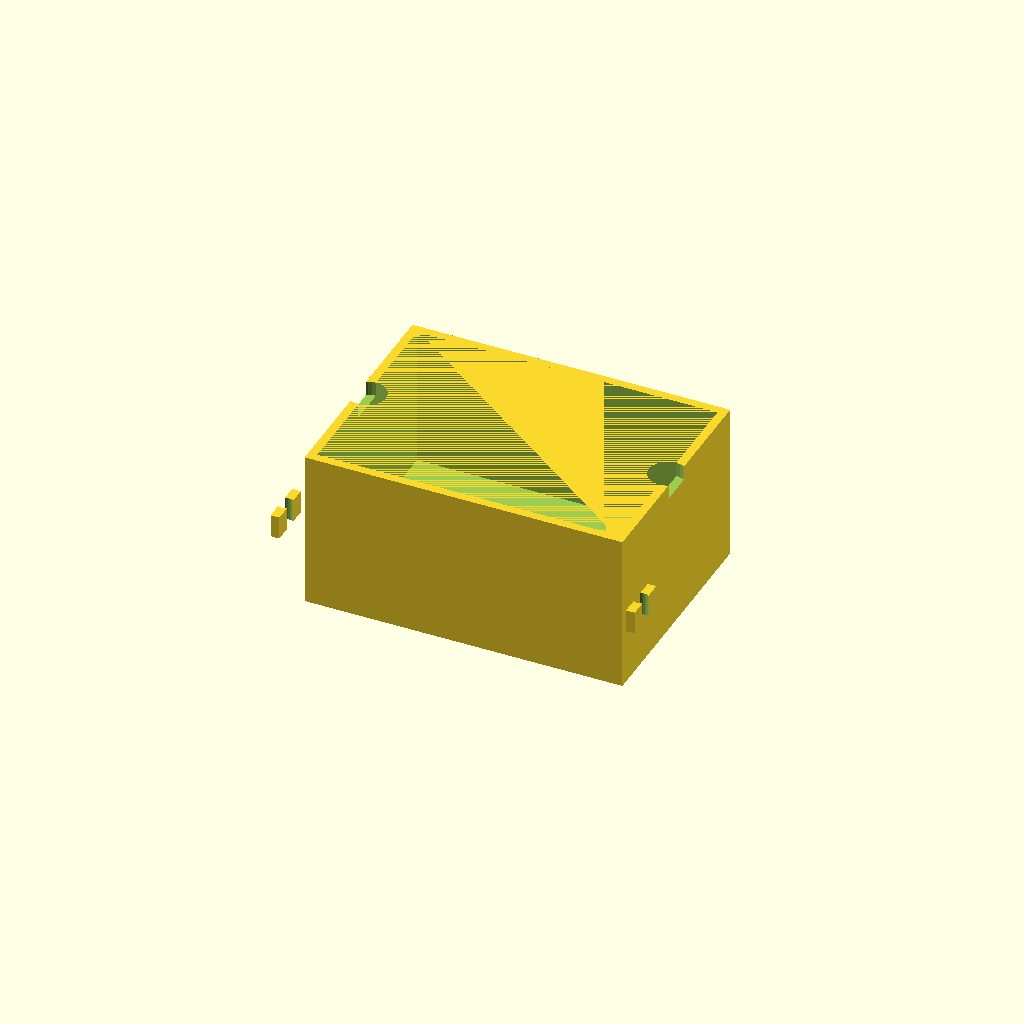
Cell 1 — every parameter at its default value.
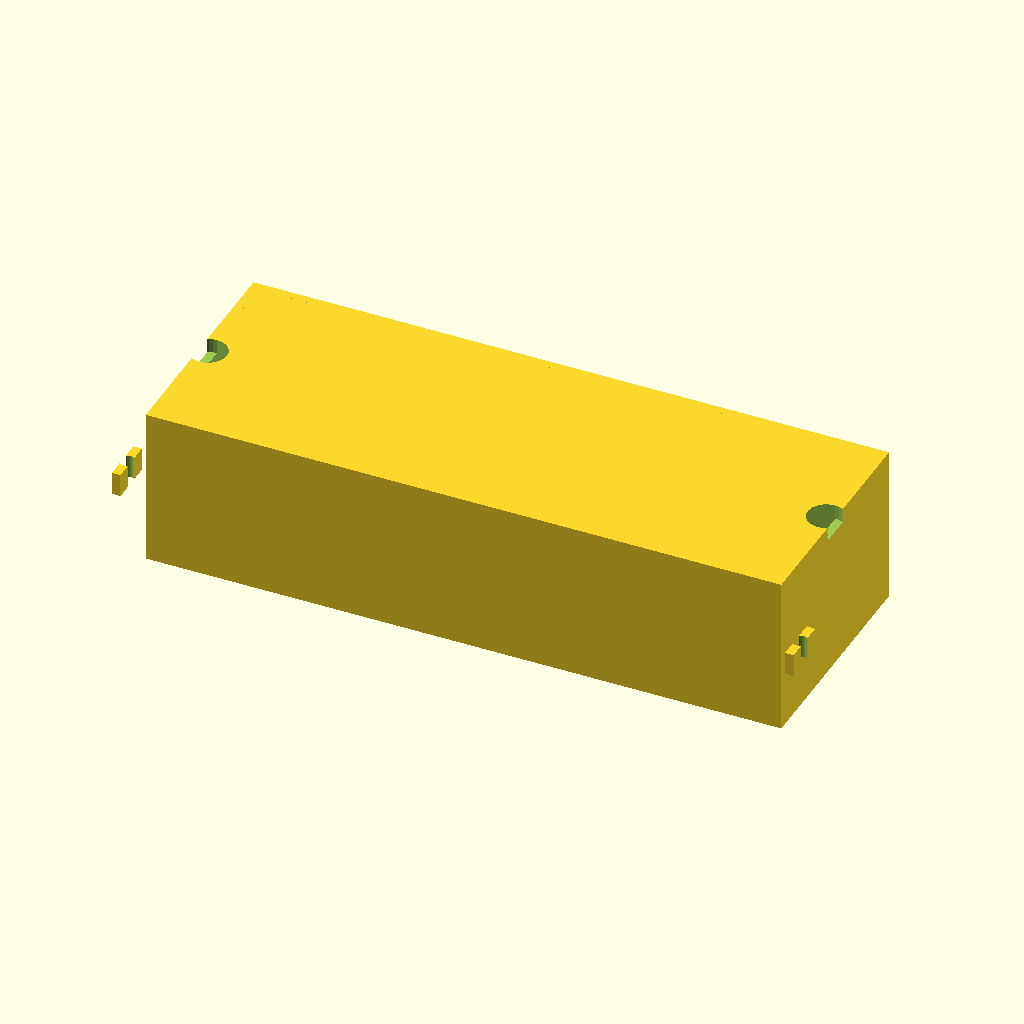
Cell 2 — box_length set to 220, the other parameters unchanged.
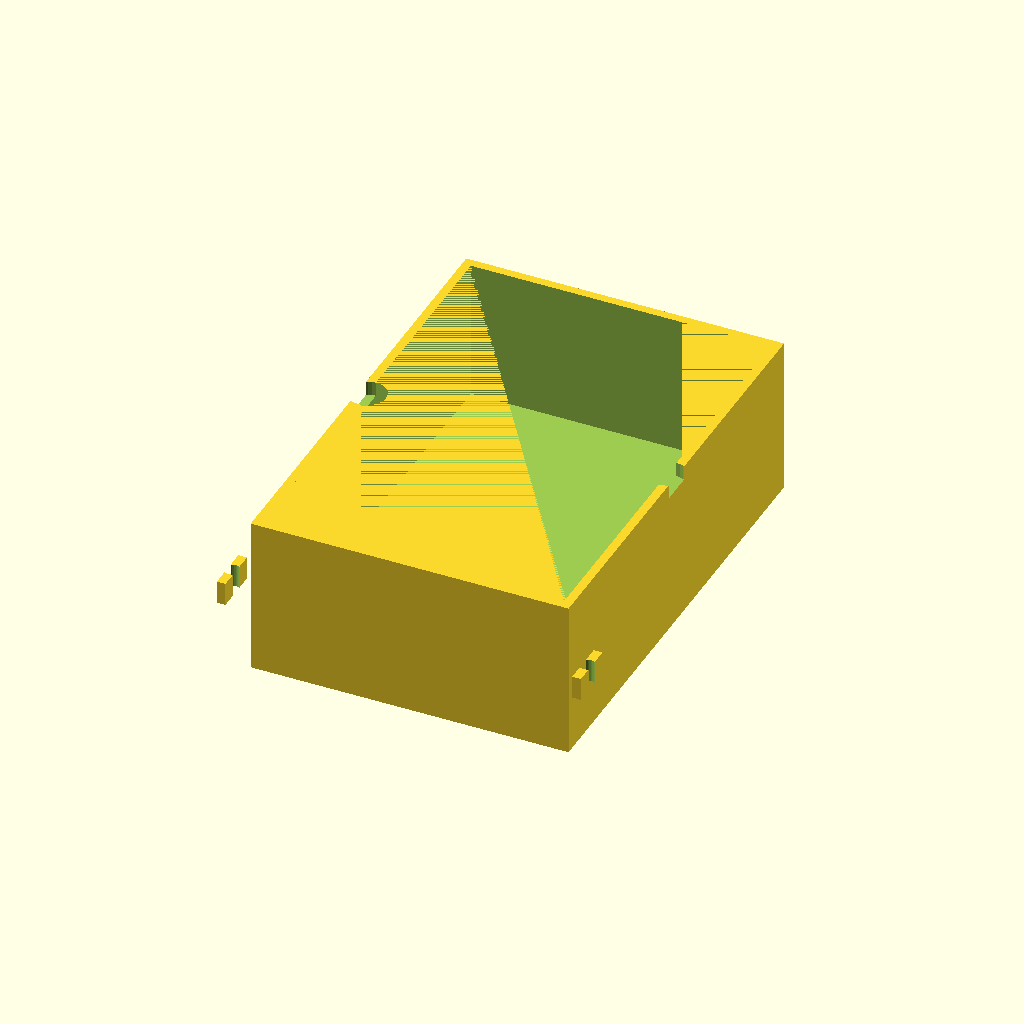
Cell 3: the same model with box_width = 160.
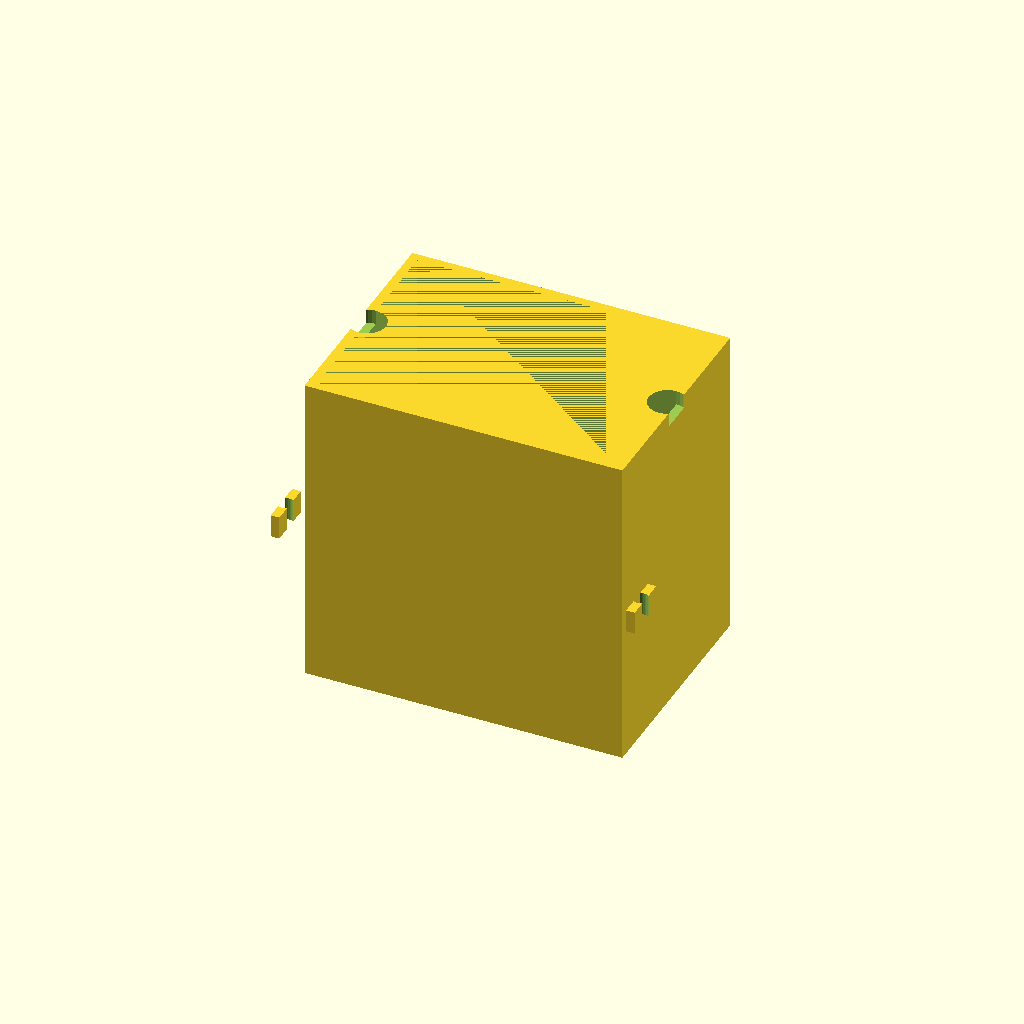
Cell 4: the same model with box_height = 110.
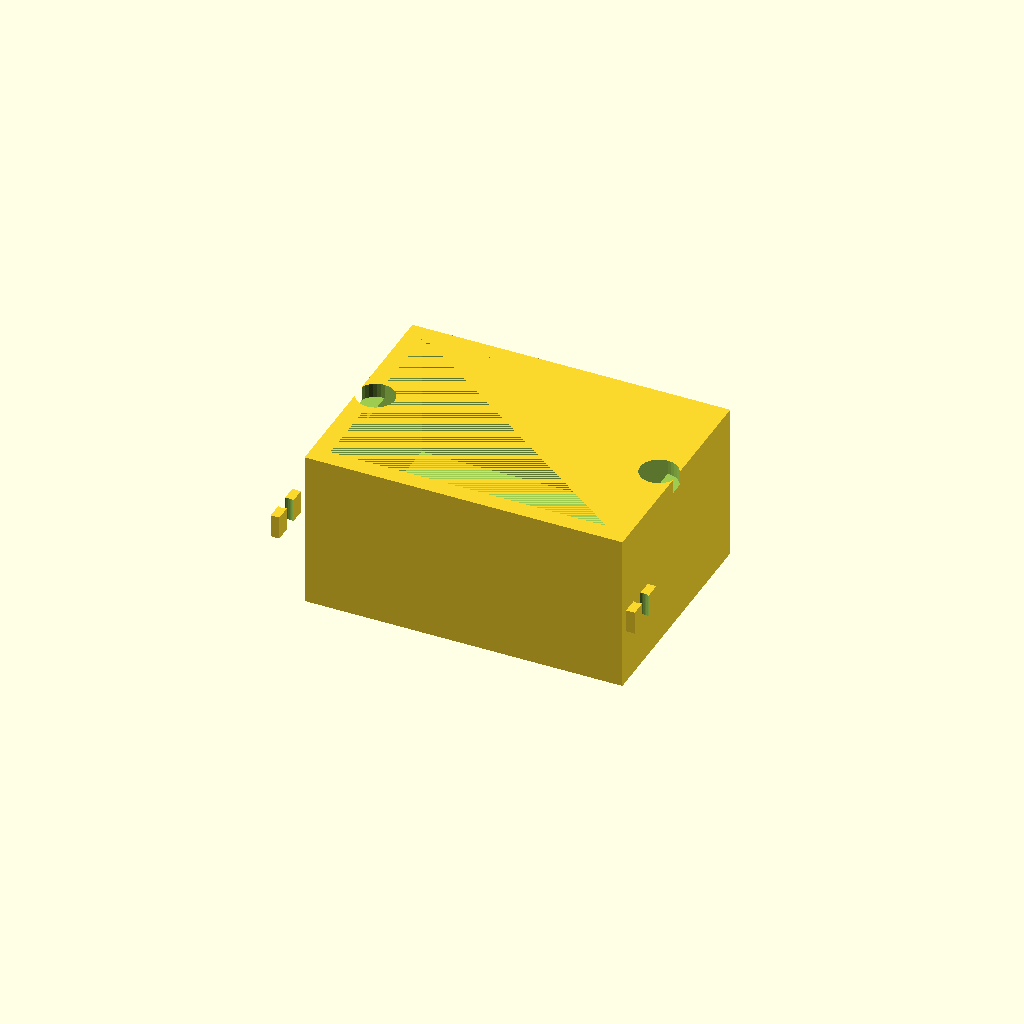
Cell 5: the same model with wall_thickness = 6.
One fixed orthographic camera (rotation 55°, 0°, 25°; colour scheme Cornfield) for every cell.
OpenSCAD source file antenna_gear/baluns-and-ununs/enclosures/balun_hf_compact.scad:
// BALUN/UNUN HF COMPACT ENCLOSURE — FDM 3D-PRINTABLE
// Purpose: Weatherproof enclosure for HF balun/unun devices
// Dimensions: 110×80×55 mm (fits FDM printer bed)
// Features: SO-239 connectors (opposite ends), O-ring groove, mounting tabs
// Material: PETG recommended (UV-resistant), ABS acceptable
// Print time: ~4–6 hours @ 0.2mm layer height
// Filament: ~50–70 grams

// CUSTOMIZATION PARAMETERS
$fn = 32;  // Cylinder quality (32 = smooth, 16 = fast)

// Box dimensions (external)
box_length = 110;   // Front to back (SO-239 to SO-239)
box_width = 80;     // Left to right
box_height = 55;    // Top to bottom
wall_thickness = 3; // Perimeter wall (3mm recommended)

// Internal cavity dimensions
internal_length = box_length - 2 * wall_thickness;
internal_width = box_width - 2 * wall_thickness;
internal_height = box_height - 2 * wall_thickness;

// SO-239 connector specifications
so239_diameter = 13.5;  // Outer diameter of bushing
so239_hole = 13.0;      // Hole to drill for SO-239
so239_z_pos = box_height / 2;  // Vertical center

// O-ring groove (silicone seal on lid)
oring_diameter = 78;    // ID of O-ring groove
oring_depth = 2.5;      // Groove depth

// Mounting tabs (M5 bolt holes)
tab_thickness = 3;
tab_height = 8;
bolt_hole_diameter = 5.5;  // For M5 bolt

module base_box() {
    difference() {
        // Outer envelope
        cube([box_length, box_width, box_height], center=true);

        // Internal cavity
        translate([0, 0, wall_thickness])
            cube([internal_length, internal_width, internal_height], center=true);

        // SO-239 connector hole (front)
        translate([-box_length/2 + wall_thickness, 0, so239_z_pos])
            cylinder(h=10, r=so239_hole/2, center=true);

        // SO-239 connector hole (rear)
        translate([box_length/2 - wall_thickness, 0, so239_z_pos])
            cylinder(h=10, r=so239_hole/2, center=true);

        // Drain hole (bottom, center)
        translate([0, 0, -box_height/2 + wall_thickness])
            cylinder(h=wall_thickness+1, r=1.5, center=true);
    }
}

module mounting_tabs() {
    // Left tab (M5 bolt hole)
    translate([-box_length/2 - 8, -box_width/2 - 8, 0]) {
        difference() {
            cube([tab_thickness, 16, tab_height], center=false);
            // M5 bolt hole
            translate([tab_thickness/2, 8, tab_height/2])
                cylinder(h=tab_height+2, r=bolt_hole_diameter/2, center=true);
        }
    }

    // Right tab (M5 bolt hole)
    translate([box_length/2 + 5, -box_width/2 - 8, 0]) {
        difference() {
            cube([tab_thickness, 16, tab_height], center=false);
            translate([tab_thickness/2, 8, tab_height/2])
                cylinder(h=tab_height+2, r=bolt_hole_diameter/2, center=true);
        }
    }
}

module lid() {
    // Top cover plate (separate piece)
    difference() {
        cube([box_length - 2*wall_thickness, box_width - 2*wall_thickness, 3], center=true);

        // O-ring groove (silicone seal surface)
        translate([0, 0, -0.5])
            cylinder(h=1.5, r=oring_diameter/2, center=true);
    }
}

// ASSEMBLY (uncomment to visualize)
base_box();
mounting_tabs();

// Show lid position (commented out for printing base only)
// translate([0, 0, box_height/2 + 3])
//     lid();

// PRINTING INSTRUCTIONS
// 1. Print base_box() as main body (standing upright)
// 2. Print mounting_tabs() (or include in same print)
// 3. Print lid() separately (easier to remove)
// 4. Post-processing:
//    - Clean support material
//    - Sand connector hole area (ensure SO-239 fits smoothly)
//    - Paint exterior (UV-resistant coating recommended)
//    - Install O-ring in groove (silicone, 78mm ID)
// 5. Assembly:
//    - Insert SO-239 connectors in front/rear holes (solder from inside)
//    - Route internal wiring (avoid sharp edges)
//    - Apply silicone caulk around O-ring (if potting)
//    - Attach lid with self-tapping screws (3–4 screws, M3 recommended)

// MATERIAL NOTES
// PETG: Excellent UV resistance, flexible (won't crack), print at 240°C
// ABS: Stronger, less UV-resistant, requires heated bed (100°C)
// PLA: Weak for outdoor use, breaks under thermal stress

// CUSTOMIZATION EXAMPLES
// For compact VHF/UHF (reduce height):
//   box_height = 40; box_length = 90; box_width = 60;
// For QRO/stacked cores (increase size):
//   box_height = 65; box_length = 120; box_width = 100;
// For single BNC connector:
//   Add second hole (different diameter), mirror SO-239 hole definition
Customizer parameters (derived from the source; name, type, default, range or options):
box_length: number, default 110
box_width: number, default 80
box_height: number, default 55
wall_thickness: number, default 3
so239_diameter: number, default 13.5
so239_hole: number, default 13
oring_diameter: number, default 78
oring_depth: number, default 2.5
tab_thickness: number, default 3
tab_height: number, default 8
bolt_hole_diameter: number, default 5.5
